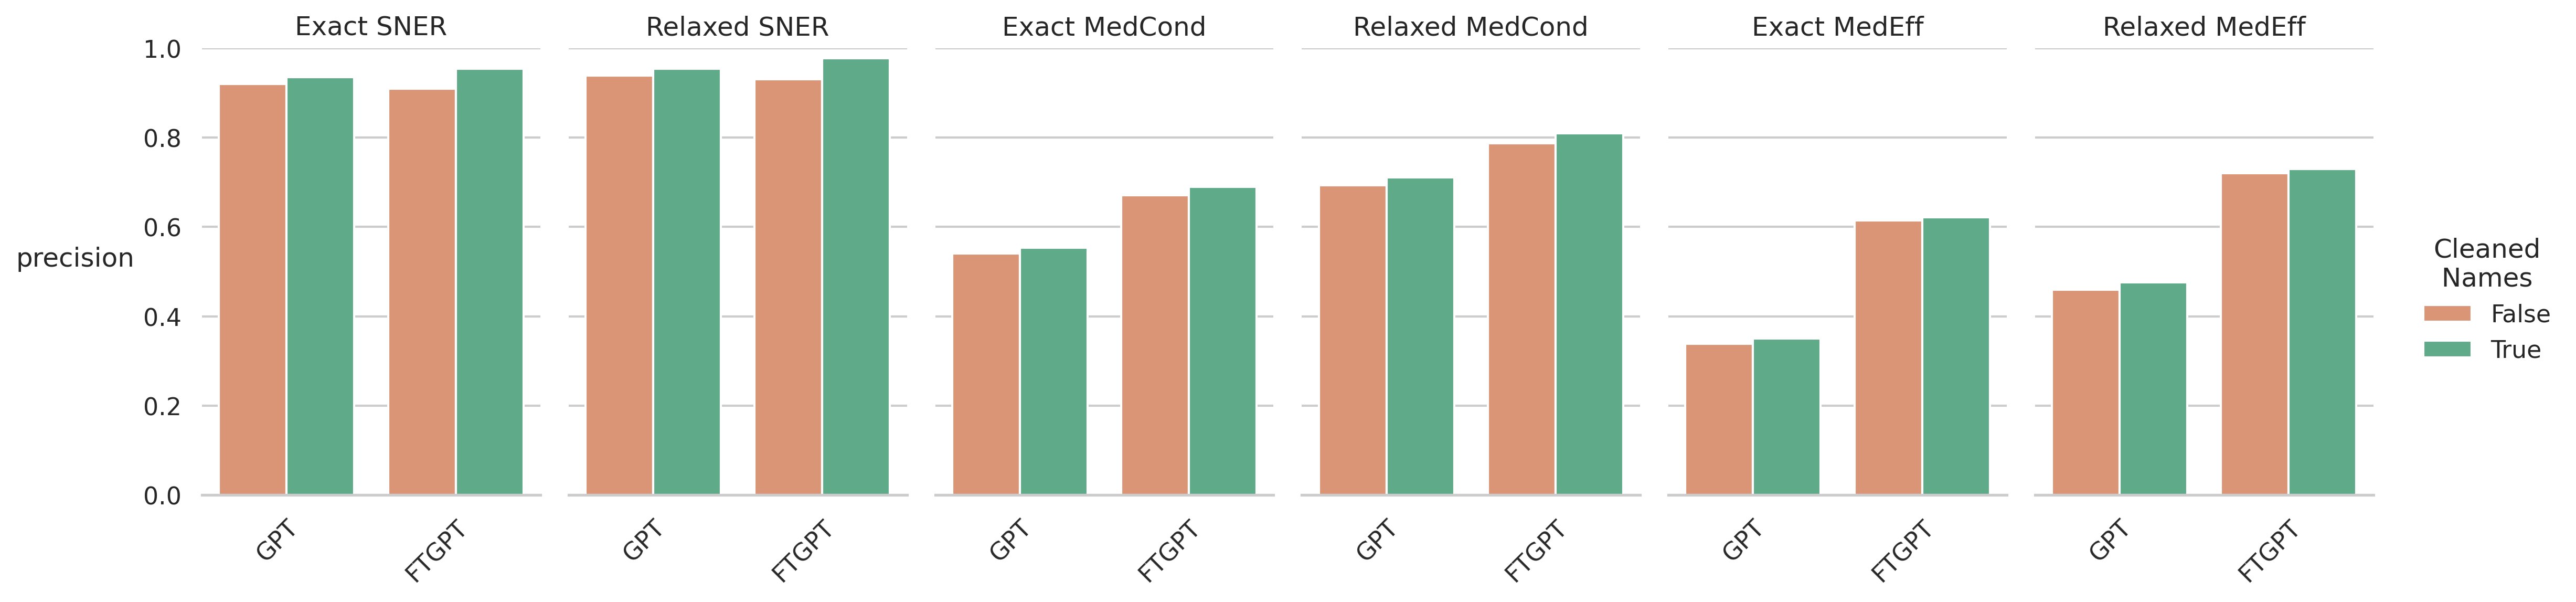

The table this chart was drawn from, first rows:
, precision, class, Model, NS
72, 0.9207, Exact SNER, GPT, False
73, 0.9391, Relaxed SNER, GPT, False
74, 0.5408, Exact MedCond, GPT, False
75, 0.6939, Relaxed MedCond, GPT, False
76, 0.3389, Exact MedEff, GPT, False
77, 0.4598, Relaxed MedEff, GPT, False
78, 0.935, Exact SNER, GPT, True
79, 0.9539, Relaxed SNER, GPT, True
80, 0.5539, Exact MedCond, GPT, True
81, 0.7114, Relaxed MedCond, GPT, True
82, 0.3503, Exact MedEff, GPT, True
83, 0.4756, Relaxed MedEff, GPT, True
24, 0.9092, Exact SNER, FTGPT, False
25, 0.9311, Relaxed SNER, FTGPT, False
26, 0.6716, Exact MedCond, FTGPT, False
27, 0.7872, Relaxed MedCond, FTGPT, False
28, 0.6147, Exact MedEff, FTGPT, False
29, 0.7207, Relaxed MedEff, FTGPT, False
12, 0.9543, Exact SNER, FTGPT, True
13, 0.9775, Relaxed SNER, FTGPT, True
14, 0.6904, Exact MedCond, FTGPT, True
15, 0.8092, Relaxed MedCond, FTGPT, True
16, 0.6216, Exact MedEff, FTGPT, True
17, 0.7297, Relaxed MedEff, FTGPT, True
